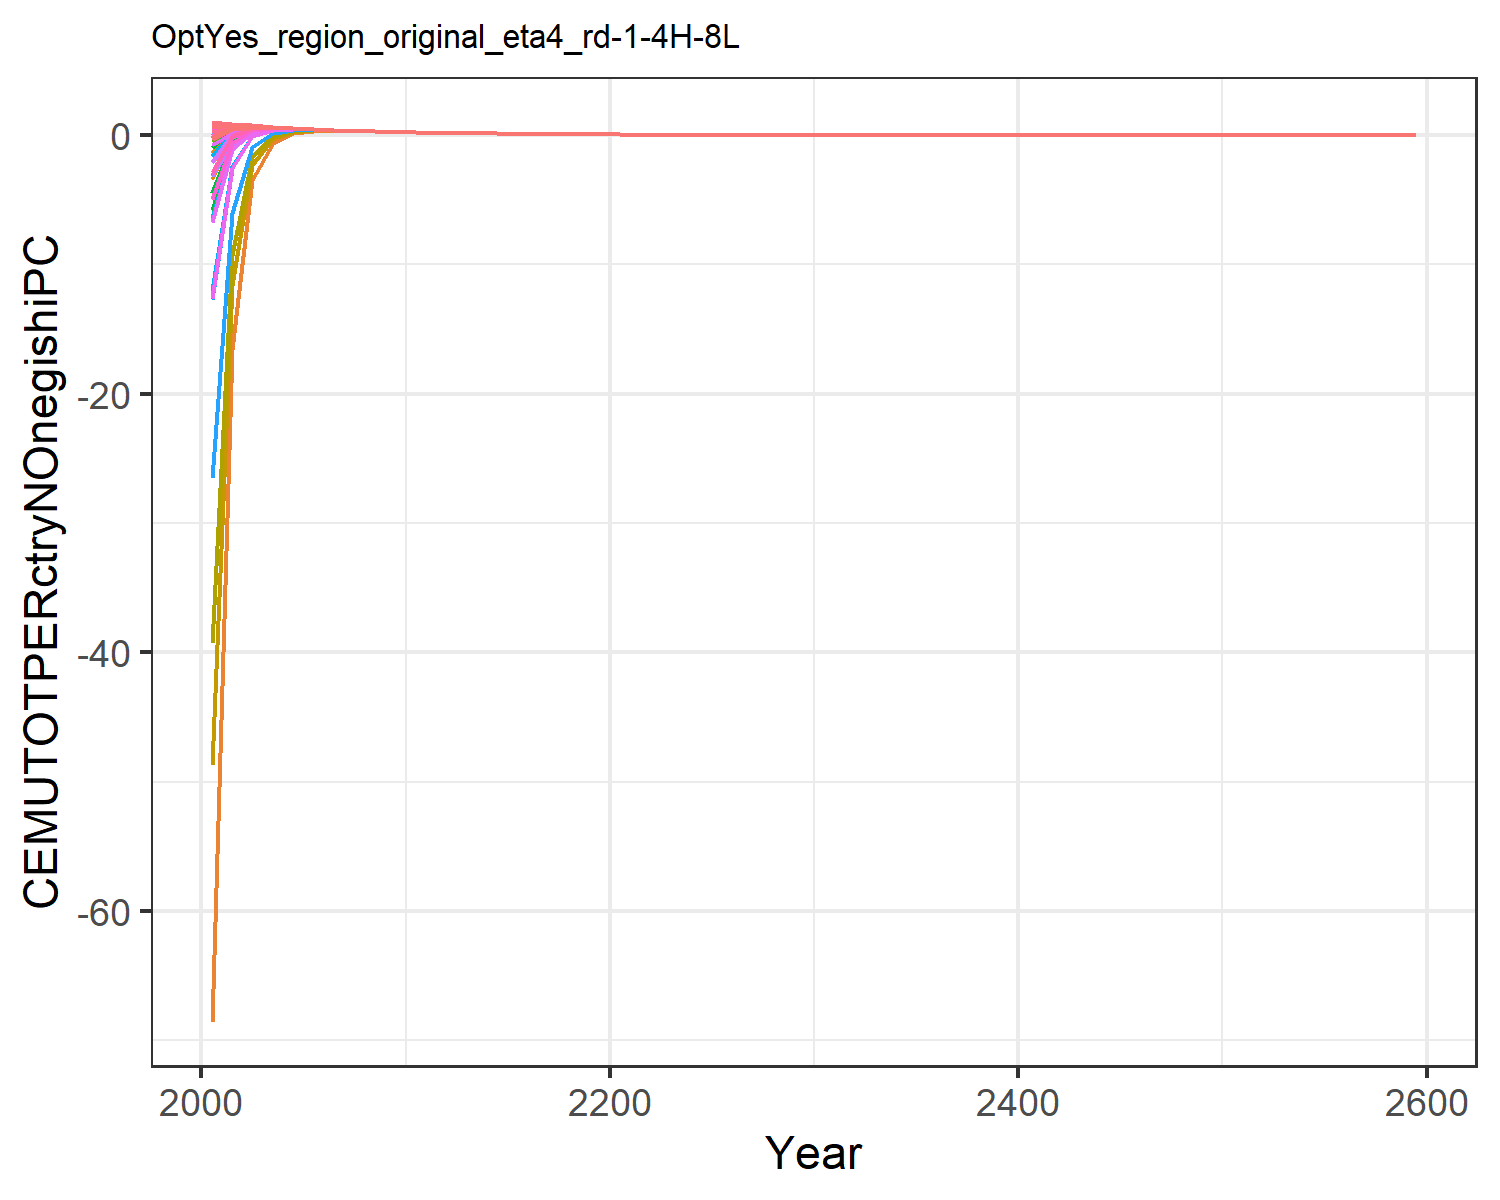

Source data for this figure (header and first rows):
-2.052163070005018, 0.9045573368095056, 0.9931939008579602, 0.9999393464304743, 0.9993533117598054, 0.9837119102419355, 0.9999793647550698, 0.9999851454803803, 0.9972629780409847, -68.57973919878066, 0.9999806077511397, -1.418446880778049, -3.386235662487427, 0.6425763784609881, 0.9984085469344596, 0.9997781202199062, 0.9998094764074106, 0.9943797075871976, 0.9978622603286296, 0.9902327387614798, 0.9860331812455295, 0.9984529143515123, 0.9990520323156482, 0.9999547175203037
-0.2975, 0.8377, 0.8589, 0.8616, 0.8615, 0.8551, 0.8617, 0.8617, 0.8606, -16.57, 0.8617, 0.2534, -0.241, 0.7251, 0.861, 0.8616, 0.8616, 0.8594, 0.8608, 0.8586, 0.8573, 0.8612, 0.8614, 0.8616
0.4561, 0.7367, 0.7416, 0.7425, 0.7424, 0.7405, 0.7425, 0.7425, 0.7421, -3.467, 0.7425, 0.5951, 0.4752, 0.7085, 0.7423, 0.7424, 0.7424, 0.7418, 0.7422, 0.7414, 0.741, 0.7423, 0.7424, 0.7425
0.5549, 0.638, 0.6395, 0.6398, 0.6397, 0.639, 0.6398, 0.6398, 0.6396, -0.6033, 0.6398, 0.5961, 0.5605, 0.6296, 0.6397, 0.6398, 0.6398, 0.6395, 0.6397, 0.6393, 0.6392, 0.6397, 0.6397, 0.6398
0.5232, 0.5507, 0.5511, 0.5513, 0.5513, 0.551, 0.5513, 0.5513, 0.5512, 0.1493, 0.5513, 0.5371, 0.5255, 0.5479, 0.5512, 0.5513, 0.5513, 0.5512, 0.5512, 0.5511, 0.551, 0.5512, 0.5512, 0.5513
0.4647, 0.4748, 0.475, 0.475, 0.475, 0.4749, 0.475, 0.475, 0.475, 0.3293, 0.475, 0.4698, 0.4656, 0.4738, 0.475, 0.475, 0.475, 0.475, 0.475, 0.4749, 0.4749, 0.475, 0.475, 0.475
0.4051, 0.4092, 0.4093, 0.4093, 0.4093, 0.4092, 0.4093, 0.4093, 0.4093, 0.3501, 0.4093, 0.4072, 0.4055, 0.4088, 0.4093, 0.4093, 0.4093, 0.4093, 0.4093, 0.4093, 0.4092, 0.4093, 0.4093, 0.4093
0.3509, 0.3526, 0.3527, 0.3527, 0.3527, 0.3527, 0.3527, 0.3527, 0.3527, 0.3269, 0.3527, 0.3518, 0.351, 0.3525, 0.3527, 0.3527, 0.3527, 0.3527, 0.3527, 0.3527, 0.3526, 0.3527, 0.3527, 0.3527
0.3031, 0.3039, 0.3039, 0.3039, 0.3039, 0.3039, 0.3039, 0.3039, 0.3039, 0.292, 0.3039, 0.3035, 0.3031, 0.3038, 0.3039, 0.3039, 0.3039, 0.3039, 0.3039, 0.3039, 0.3039, 0.3039, 0.3039, 0.3039
0.2615, 0.2618, 0.2618, 0.2619, 0.2619, 0.2618, 0.2619, 0.2619, 0.2619, 0.2563, 0.2619, 0.2617, 0.2615, 0.2618, 0.2619, 0.2619, 0.2619, 0.2618, 0.2619, 0.2618, 0.2618, 0.2619, 0.2619, 0.2619
0.2254, 0.2256, 0.2256, 0.2256, 0.2256, 0.2256, 0.2256, 0.2256, 0.2256, 0.2229, 0.2256, 0.2255, 0.2254, 0.2256, 0.2256, 0.2256, 0.2256, 0.2256, 0.2256, 0.2256, 0.2256, 0.2256, 0.2256, 0.2256
0.1943, 0.1944, 0.1944, 0.1944, 0.1944, 0.1944, 0.1944, 0.1944, 0.1944, 0.193, 0.1944, 0.1944, 0.1943, 0.1944, 0.1944, 0.1944, 0.1944, 0.1944, 0.1944, 0.1944, 0.1944, 0.1944, 0.1944, 0.1944
0.1675, 0.1675, 0.1675, 0.1675, 0.1675, 0.1675, 0.1675, 0.1675, 0.1675, 0.1667, 0.1675, 0.1675, 0.1675, 0.1675, 0.1675, 0.1675, 0.1675, 0.1675, 0.1675, 0.1675, 0.1675, 0.1675, 0.1675, 0.1675
0.1443, 0.1443, 0.1443, 0.1443, 0.1443, 0.1443, 0.1443, 0.1443, 0.1443, 0.1439, 0.1443, 0.1443, 0.1443, 0.1443, 0.1443, 0.1443, 0.1443, 0.1443, 0.1443, 0.1443, 0.1443, 0.1443, 0.1443, 0.1443
0.1244, 0.1244, 0.1244, 0.1244, 0.1244, 0.1244, 0.1244, 0.1244, 0.1244, 0.1241, 0.1244, 0.1244, 0.1244, 0.1244, 0.1244, 0.1244, 0.1244, 0.1244, 0.1244, 0.1244, 0.1244, 0.1244, 0.1244, 0.1244
0.1072, 0.1072, 0.1072, 0.1072, 0.1072, 0.1072, 0.1072, 0.1072, 0.1072, 0.107, 0.1072, 0.1072, 0.1072, 0.1072, 0.1072, 0.1072, 0.1072, 0.1072, 0.1072, 0.1072, 0.1072, 0.1072, 0.1072, 0.1072
0.09234, 0.09235, 0.09235, 0.09235, 0.09235, 0.09235, 0.09235, 0.09235, 0.09235, 0.09225, 0.09235, 0.09235, 0.09234, 0.09235, 0.09235, 0.09235, 0.09235, 0.09235, 0.09235, 0.09235, 0.09235, 0.09235, 0.09235, 0.09235
0.07957, 0.07957, 0.07957, 0.07957, 0.07957, 0.07957, 0.07957, 0.07957, 0.07957, 0.07951, 0.07957, 0.07957, 0.07957, 0.07957, 0.07957, 0.07957, 0.07957, 0.07957, 0.07957, 0.07957, 0.07957, 0.07957, 0.07957, 0.07957
0.06856, 0.06857, 0.06857, 0.06857, 0.06857, 0.06857, 0.06857, 0.06857, 0.06857, 0.06853, 0.06857, 0.06857, 0.06856, 0.06857, 0.06857, 0.06857, 0.06857, 0.06857, 0.06857, 0.06857, 0.06857, 0.06857, 0.06857, 0.06857
0.05908, 0.05908, 0.05908, 0.05908, 0.05908, 0.05908, 0.05908, 0.05908, 0.05908, 0.05906, 0.05908, 0.05908, 0.05908, 0.05908, 0.05908, 0.05908, 0.05908, 0.05908, 0.05908, 0.05908, 0.05908, 0.05908, 0.05908, 0.05908
0.05091, 0.05091, 0.05091, 0.05091, 0.05091, 0.05091, 0.05091, 0.05091, 0.05091, 0.05089, 0.05091, 0.05091, 0.05091, 0.05091, 0.05091, 0.05091, 0.05091, 0.05091, 0.05091, 0.05091, 0.05091, 0.05091, 0.05091, 0.05091
0.04387, 0.04387, 0.04387, 0.04387, 0.04387, 0.04387, 0.04387, 0.04387, 0.04387, 0.04385, 0.04387, 0.04387, 0.04387, 0.04387, 0.04387, 0.04387, 0.04387, 0.04387, 0.04387, 0.04387, 0.04387, 0.04387, 0.04387, 0.04387
0.0378, 0.0378, 0.0378, 0.0378, 0.0378, 0.0378, 0.0378, 0.0378, 0.0378, 0.03779, 0.0378, 0.0378, 0.0378, 0.0378, 0.0378, 0.0378, 0.0378, 0.0378, 0.0378, 0.0378, 0.0378, 0.0378, 0.0378, 0.0378
0.03257, 0.03257, 0.03257, 0.03257, 0.03257, 0.03257, 0.03257, 0.03257, 0.03257, 0.03256, 0.03257, 0.03257, 0.03257, 0.03257, 0.03257, 0.03257, 0.03257, 0.03257, 0.03257, 0.03257, 0.03257, 0.03257, 0.03257, 0.03257
0.02806, 0.02806, 0.02806, 0.02806, 0.02806, 0.02806, 0.02806, 0.02806, 0.02806, 0.02806, 0.02806, 0.02806, 0.02806, 0.02806, 0.02806, 0.02806, 0.02806, 0.02806, 0.02806, 0.02806, 0.02806, 0.02806, 0.02806, 0.02806
0.02418, 0.02418, 0.02418, 0.02418, 0.02418, 0.02418, 0.02418, 0.02418, 0.02418, 0.02418, 0.02418, 0.02418, 0.02418, 0.02418, 0.02418, 0.02418, 0.02418, 0.02418, 0.02418, 0.02418, 0.02418, 0.02418, 0.02418, 0.02418
0.02084, 0.02084, 0.02084, 0.02084, 0.02084, 0.02084, 0.02084, 0.02084, 0.02084, 0.02083, 0.02084, 0.02084, 0.02084, 0.02084, 0.02084, 0.02084, 0.02084, 0.02084, 0.02084, 0.02084, 0.02084, 0.02084, 0.02084, 0.02084
0.01795, 0.01795, 0.01795, 0.01795, 0.01795, 0.01795, 0.01795, 0.01795, 0.01795, 0.01795, 0.01795, 0.01795, 0.01795, 0.01795, 0.01795, 0.01795, 0.01795, 0.01795, 0.01795, 0.01795, 0.01795, 0.01795, 0.01795, 0.01795
0.01547, 0.01547, 0.01547, 0.01547, 0.01547, 0.01547, 0.01547, 0.01547, 0.01547, 0.01547, 0.01547, 0.01547, 0.01547, 0.01547, 0.01547, 0.01547, 0.01547, 0.01547, 0.01547, 0.01547, 0.01547, 0.01547, 0.01547, 0.01547
0.01333, 0.01333, 0.01333, 0.01333, 0.01333, 0.01333, 0.01333, 0.01333, 0.01333, 0.01333, 0.01333, 0.01333, 0.01333, 0.01333, 0.01333, 0.01333, 0.01333, 0.01333, 0.01333, 0.01333, 0.01333, 0.01333, 0.01333, 0.01333
0.01149, 0.01149, 0.01149, 0.01149, 0.01149, 0.01149, 0.01149, 0.01149, 0.01149, 0.01149, 0.01149, 0.01149, 0.01149, 0.01149, 0.01149, 0.01149, 0.01149, 0.01149, 0.01149, 0.01149, 0.01149, 0.01149, 0.01149, 0.01149
0.009897, 0.009898, 0.009898, 0.009898, 0.009898, 0.009898, 0.009898, 0.009898, 0.009898, 0.009897, 0.009898, 0.009898, 0.009898, 0.009898, 0.009898, 0.009898, 0.009898, 0.009898, 0.009898, 0.009898, 0.009898, 0.009898, 0.009898, 0.009898
0.008528, 0.008528, 0.008528, 0.008528, 0.008528, 0.008528, 0.008528, 0.008528, 0.008528, 0.008528, 0.008528, 0.008528, 0.008528, 0.008528, 0.008528, 0.008528, 0.008528, 0.008528, 0.008528, 0.008528, 0.008528, 0.008528, 0.008528, 0.008528
0.007349, 0.007349, 0.007349, 0.007349, 0.007349, 0.007349, 0.007349, 0.007349, 0.007349, 0.007348, 0.007349, 0.007349, 0.007349, 0.007349, 0.007349, 0.007349, 0.007349, 0.007349, 0.007349, 0.007349, 0.007349, 0.007349, 0.007349, 0.007349
0.006332, 0.006332, 0.006332, 0.006332, 0.006332, 0.006332, 0.006332, 0.006332, 0.006332, 0.006332, 0.006332, 0.006332, 0.006332, 0.006332, 0.006332, 0.006332, 0.006332, 0.006332, 0.006332, 0.006332, 0.006332, 0.006332, 0.006332, 0.006332
0.005456, 0.005456, 0.005456, 0.005456, 0.005456, 0.005456, 0.005456, 0.005456, 0.005456, 0.005456, 0.005456, 0.005456, 0.005456, 0.005456, 0.005456, 0.005456, 0.005456, 0.005456, 0.005456, 0.005456, 0.005456, 0.005456, 0.005456, 0.005456
0.004701, 0.004701, 0.004701, 0.004701, 0.004701, 0.004701, 0.004701, 0.004701, 0.004701, 0.004701, 0.004701, 0.004701, 0.004701, 0.004701, 0.004701, 0.004701, 0.004701, 0.004701, 0.004701, 0.004701, 0.004701, 0.004701, 0.004701, 0.004701
0.004051, 0.004051, 0.004051, 0.004051, 0.004051, 0.004051, 0.004051, 0.004051, 0.004051, 0.004051, 0.004051, 0.004051, 0.004051, 0.004051, 0.004051, 0.004051, 0.004051, 0.004051, 0.004051, 0.004051, 0.004051, 0.004051, 0.004051, 0.004051
0.003491, 0.003491, 0.003491, 0.003491, 0.003491, 0.003491, 0.003491, 0.003491, 0.003491, 0.003491, 0.003491, 0.003491, 0.003491, 0.003491, 0.003491, 0.003491, 0.003491, 0.003491, 0.003491, 0.003491, 0.003491, 0.003491, 0.003491, 0.003491
0.003008, 0.003008, 0.003008, 0.003008, 0.003008, 0.003008, 0.003008, 0.003008, 0.003008, 0.003008, 0.003008, 0.003008, 0.003008, 0.003008, 0.003008, 0.003008, 0.003008, 0.003008, 0.003008, 0.003008, 0.003008, 0.003008, 0.003008, 0.003008
0.002592, 0.002592, 0.002592, 0.002592, 0.002592, 0.002592, 0.002592, 0.002592, 0.002592, 0.002592, 0.002592, 0.002592, 0.002592, 0.002592, 0.002592, 0.002592, 0.002592, 0.002592, 0.002592, 0.002592, 0.002592, 0.002592, 0.002592, 0.002592
0.002233, 0.002233, 0.002233, 0.002233, 0.002233, 0.002233, 0.002233, 0.002233, 0.002233, 0.002233, 0.002233, 0.002233, 0.002233, 0.002233, 0.002233, 0.002233, 0.002233, 0.002233, 0.002233, 0.002233, 0.002233, 0.002233, 0.002233, 0.002233
0.001924, 0.001924, 0.001924, 0.001924, 0.001924, 0.001924, 0.001924, 0.001924, 0.001924, 0.001924, 0.001924, 0.001924, 0.001924, 0.001924, 0.001924, 0.001924, 0.001924, 0.001924, 0.001924, 0.001924, 0.001924, 0.001924, 0.001924, 0.001924
0.001658, 0.001658, 0.001658, 0.001658, 0.001658, 0.001658, 0.001658, 0.001658, 0.001658, 0.001658, 0.001658, 0.001658, 0.001658, 0.001658, 0.001658, 0.001658, 0.001658, 0.001658, 0.001658, 0.001658, 0.001658, 0.001658, 0.001658, 0.001658
0.001429, 0.001429, 0.001429, 0.001429, 0.001429, 0.001429, 0.001429, 0.001429, 0.001429, 0.001429, 0.001429, 0.001429, 0.001429, 0.001429, 0.001429, 0.001429, 0.001429, 0.001429, 0.001429, 0.001429, 0.001429, 0.001429, 0.001429, 0.001429
0.001231, 0.001231, 0.001231, 0.001231, 0.001231, 0.001231, 0.001231, 0.001231, 0.001231, 0.001231, 0.001231, 0.001231, 0.001231, 0.001231, 0.001231, 0.001231, 0.001231, 0.001231, 0.001231, 0.001231, 0.001231, 0.001231, 0.001231, 0.001231
0.001061, 0.001061, 0.001061, 0.001061, 0.001061, 0.001061, 0.001061, 0.001061, 0.001061, 0.001061, 0.001061, 0.001061, 0.001061, 0.001061, 0.001061, 0.001061, 0.001061, 0.001061, 0.001061, 0.001061, 0.001061, 0.001061, 0.001061, 0.001061
0.000914, 0.000914, 0.000914, 0.000914, 0.000914, 0.000914, 0.000914, 0.000914, 0.000914, 0.000914, 0.000914, 0.000914, 0.000914, 0.000914, 0.000914, 0.000914, 0.000914, 0.000914, 0.000914, 0.000914, 0.000914, 0.000914, 0.000914, 0.000914
0.0007876, 0.0007876, 0.0007876, 0.0007876, 0.0007876, 0.0007876, 0.0007876, 0.0007876, 0.0007876, 0.0007876, 0.0007876, 0.0007876, 0.0007876, 0.0007876, 0.0007876, 0.0007876, 0.0007876, 0.0007876, 0.0007876, 0.0007876, 0.0007876, 0.0007876, 0.0007876, 0.0007876
0.0006786, 0.0006786, 0.0006786, 0.0006786, 0.0006786, 0.0006786, 0.0006786, 0.0006786, 0.0006786, 0.0006786, 0.0006786, 0.0006786, 0.0006786, 0.0006786, 0.0006786, 0.0006786, 0.0006786, 0.0006786, 0.0006786, 0.0006786, 0.0006786, 0.0006786, 0.0006786, 0.0006786
0.0005848, 0.0005848, 0.0005848, 0.0005848, 0.0005848, 0.0005848, 0.0005848, 0.0005848, 0.0005848, 0.0005848, 0.0005848, 0.0005848, 0.0005848, 0.0005848, 0.0005848, 0.0005848, 0.0005848, 0.0005848, 0.0005848, 0.0005848, 0.0005848, 0.0005848, 0.0005848, 0.0005848
0.0005039, 0.0005039, 0.0005039, 0.0005039, 0.0005039, 0.0005039, 0.0005039, 0.0005039, 0.0005039, 0.0005039, 0.0005039, 0.0005039, 0.0005039, 0.0005039, 0.0005039, 0.0005039, 0.0005039, 0.0005039, 0.0005039, 0.0005039, 0.0005039, 0.0005039, 0.0005039, 0.0005039
0.0004342, 0.0004342, 0.0004342, 0.0004342, 0.0004342, 0.0004342, 0.0004342, 0.0004342, 0.0004342, 0.0004342, 0.0004342, 0.0004342, 0.0004342, 0.0004342, 0.0004342, 0.0004342, 0.0004342, 0.0004342, 0.0004342, 0.0004342, 0.0004342, 0.0004342, 0.0004342, 0.0004342
0.0003741, 0.0003741, 0.0003741, 0.0003741, 0.0003741, 0.0003741, 0.0003741, 0.0003741, 0.0003741, 0.0003741, 0.0003741, 0.0003741, 0.0003741, 0.0003741, 0.0003741, 0.0003741, 0.0003741, 0.0003741, 0.0003741, 0.0003741, 0.0003741, 0.0003741, 0.0003741, 0.0003741
0.0003224, 0.0003224, 0.0003224, 0.0003224, 0.0003224, 0.0003224, 0.0003224, 0.0003224, 0.0003224, 0.0003224, 0.0003224, 0.0003224, 0.0003224, 0.0003224, 0.0003224, 0.0003224, 0.0003224, 0.0003224, 0.0003224, 0.0003224, 0.0003224, 0.0003224, 0.0003224, 0.0003224
0.0002778, 0.0002778, 0.0002778, 0.0002778, 0.0002778, 0.0002778, 0.0002778, 0.0002778, 0.0002778, 0.0002778, 0.0002778, 0.0002778, 0.0002778, 0.0002778, 0.0002778, 0.0002778, 0.0002778, 0.0002778, 0.0002778, 0.0002778, 0.0002778, 0.0002778, 0.0002778, 0.0002778
0.0002393, 0.0002393, 0.0002393, 0.0002393, 0.0002393, 0.0002393, 0.0002393, 0.0002393, 0.0002393, 0.0002393, 0.0002393, 0.0002393, 0.0002393, 0.0002393, 0.0002393, 0.0002393, 0.0002393, 0.0002393, 0.0002393, 0.0002393, 0.0002393, 0.0002393, 0.0002393, 0.0002393
0.0002062, 0.0002062, 0.0002062, 0.0002062, 0.0002062, 0.0002062, 0.0002062, 0.0002062, 0.0002062, 0.0002062, 0.0002062, 0.0002062, 0.0002062, 0.0002062, 0.0002062, 0.0002062, 0.0002062, 0.0002062, 0.0002062, 0.0002062, 0.0002062, 0.0002062, 0.0002062, 0.0002062
0.0001777, 0.0001777, 0.0001777, 0.0001777, 0.0001777, 0.0001777, 0.0001777, 0.0001777, 0.0001777, 0.0001777, 0.0001777, 0.0001777, 0.0001777, 0.0001777, 0.0001777, 0.0001777, 0.0001777, 0.0001777, 0.0001777, 0.0001777, 0.0001777, 0.0001777, 0.0001777, 0.0001777
0.001107, 0.001107, 0.001107, 0.001107, 0.001107, 0.001107, 0.001107, 0.001107, 0.001107, 0.001107, 0.001107, 0.001107, 0.001107, 0.001107, 0.001107, 0.001107, 0.001107, 0.001107, 0.001107, 0.001107, 0.001107, 0.001107, 0.001107, 0.001107
